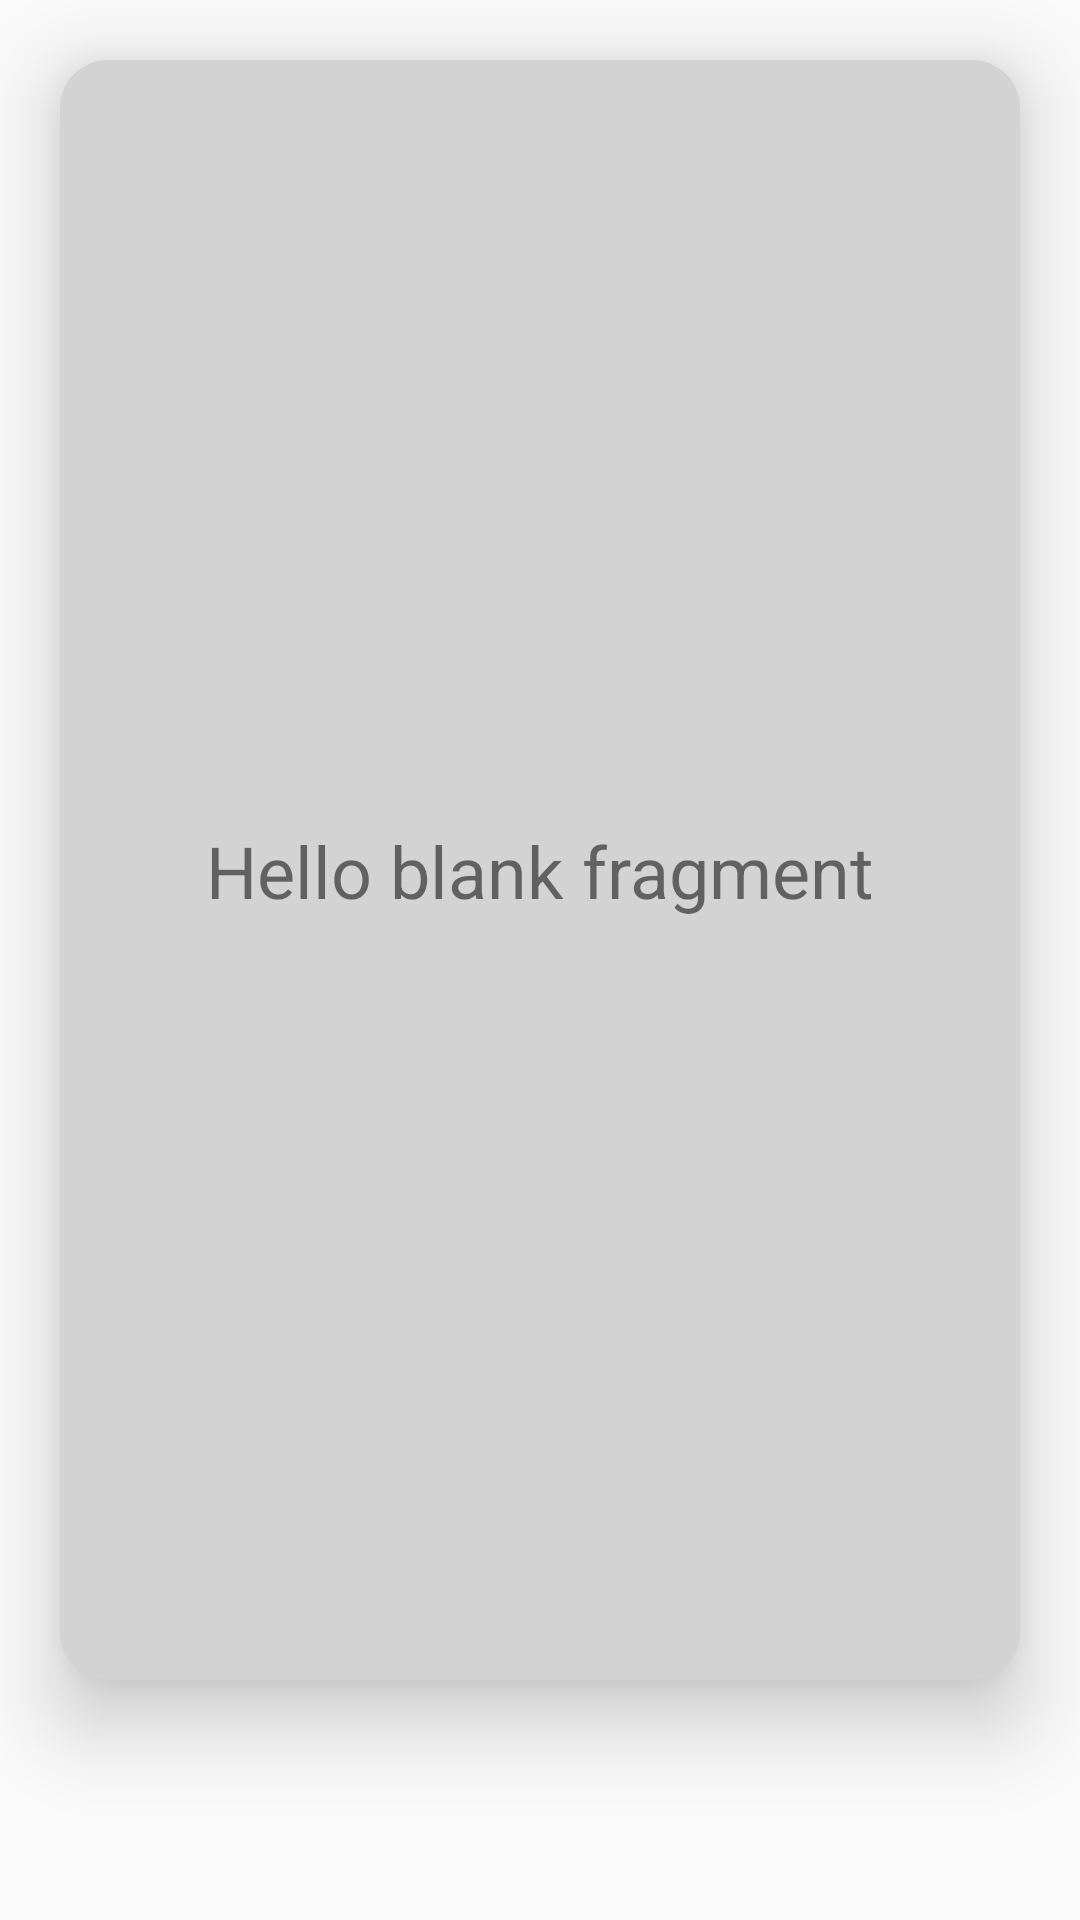

Reconstruct the res/layout file that produces this screen, plus the resources it refers to.
<!-- AndroidManifest.xml: application theme Theme.ChangApp -->
<!-- res/layout/fragment_search_results.xml -->
<?xml version="1.0" encoding="utf-8"?>
<FrameLayout xmlns:android="http://schemas.android.com/apk/res/android"
    xmlns:app="http://schemas.android.com/apk/res-auto"
    xmlns:tools="http://schemas.android.com/tools"
    android:layout_width="match_parent"
    android:layout_height="match_parent"
    tools:context=".SearchResultsFragment">

    <androidx.constraintlayout.widget.ConstraintLayout
        android:layout_width="match_parent"
        android:layout_height="match_parent">

        <FrameLayout
            android:id="@+id/frame_layout"
            android:layout_width="0dp"
            android:layout_height="0dp"
            android:layout_marginStart="20dp"
            android:layout_marginTop="20dp"
            android:layout_marginEnd="20dp"
            android:layout_marginBottom="80dp"
            android:background="@drawable/fragment_layout_background"
            android:elevation="16dp"
            app:layout_constraintBottom_toBottomOf="parent"
            app:layout_constraintEnd_toEndOf="parent"
            app:layout_constraintStart_toStartOf="parent"
            app:layout_constraintTop_toTopOf="parent">

            <androidx.constraintlayout.widget.ConstraintLayout
                android:layout_width="match_parent"
                android:layout_height="match_parent">

                <TextView
                    android:id="@+id/selected_provincia"
                    android:layout_width="wrap_content"
                    android:layout_height="wrap_content"
                    android:text="@string/hello_blank_fragment"
                    android:textSize="24sp"
                    app:layout_constraintBottom_toBottomOf="parent"
                    app:layout_constraintEnd_toEndOf="parent"
                    app:layout_constraintStart_toStartOf="parent"
                    app:layout_constraintTop_toTopOf="parent" />
            </androidx.constraintlayout.widget.ConstraintLayout>

        </FrameLayout>
    </androidx.constraintlayout.widget.ConstraintLayout>

</FrameLayout>
<!-- resources referenced by this layout -->
<resources>
  <!-- drawable fragment_layout_background (drawable) -->
  <?xml version="1.0" encoding="utf-8"?>
  <shape xmlns:android="http://schemas.android.com/apk/res/android"
      android:shape="rectangle">
      <corners android:radius="16dp" />
      <solid android:color="@color/grey" />
  </shape>
  <string name="hello_blank_fragment">Hello blank fragment</string>
  <style name="Theme.ChangApp" parent="Base.Theme.ChangApp" />
  <color name="grey">#D3D3D3</color>
  <style name="Base.Theme.ChangApp" parent="Theme.AppCompat.Light.NoActionBar">
          
          
      </style>
</resources>
